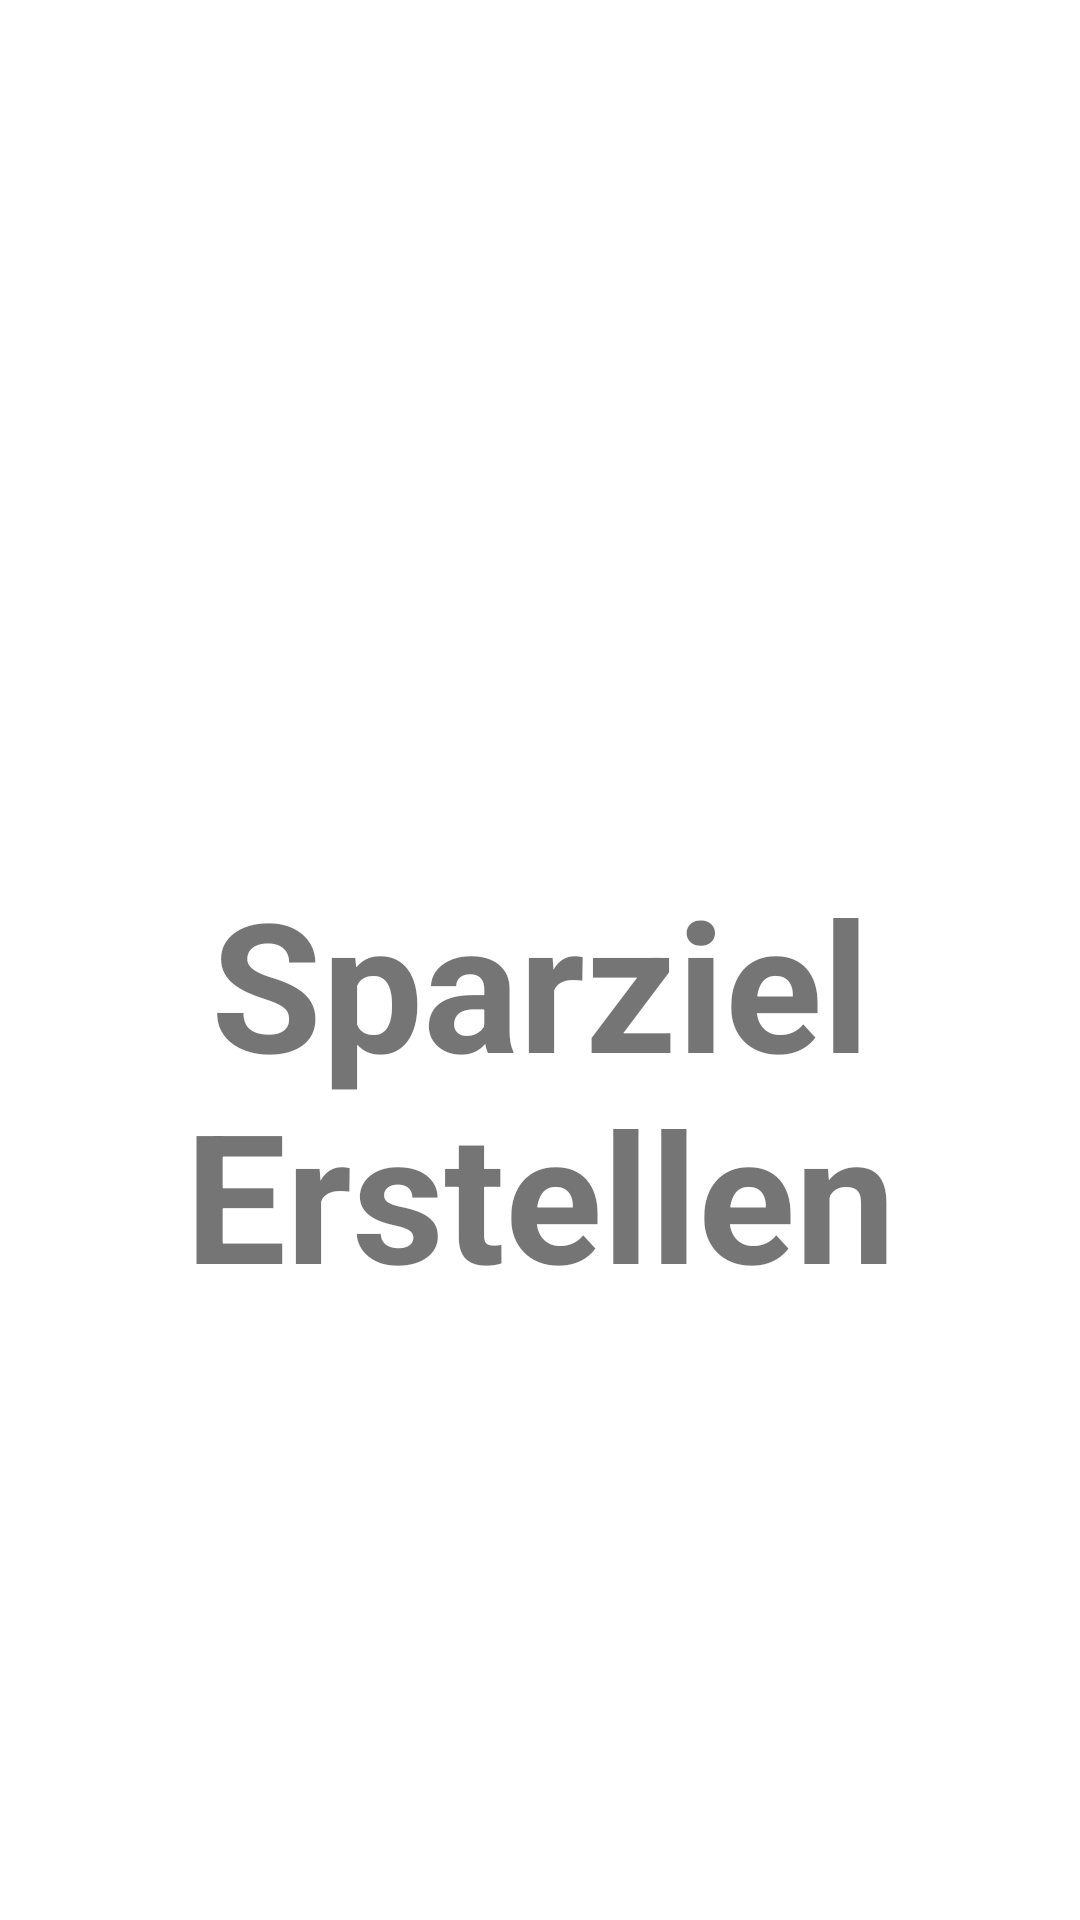

Write the Android layout XML for this screen, with the resource values it uses.
<!-- AndroidManifest.xml: application theme Theme.Softwaretechnik1 -->
<!-- res/layout/fragment_sparzielanzeigen.xml -->
<?xml version="1.0" encoding="utf-8"?>
<androidx.constraintlayout.widget.ConstraintLayout xmlns:android="http://schemas.android.com/apk/res/android"
    xmlns:tools="http://schemas.android.com/tools"
    android:layout_width="match_parent"
    android:layout_height="match_parent"
    xmlns:app="http://schemas.android.com/apk/res-auto"
    tools:context=".ui.main.sparziel.SparzielanzeigenFragment">

    <TextView
        android:id="@+id/textView3"
        android:layout_width="361dp"
        android:layout_height="275dp"
        android:layout_marginTop="59dp"
        android:text="Sparziel Erstellen"
        android:textAlignment="center"
        android:textSize="60sp"
        android:textStyle="bold"
        app:layout_constraintBottom_toBottomOf="parent"
        app:layout_constraintEnd_toEndOf="parent"
        app:layout_constraintHorizontal_bias="0.68"
        app:layout_constraintStart_toStartOf="parent"
        app:layout_constraintTop_toTopOf="parent"
        app:layout_constraintVertical_bias="0.746" />

</androidx.constraintlayout.widget.ConstraintLayout>
<!-- resources referenced by this layout -->
<resources>
  <style name="Theme.Softwaretechnik1" parent="Theme.MaterialComponents.DayNight.NoActionBar">
      </style>
</resources>
